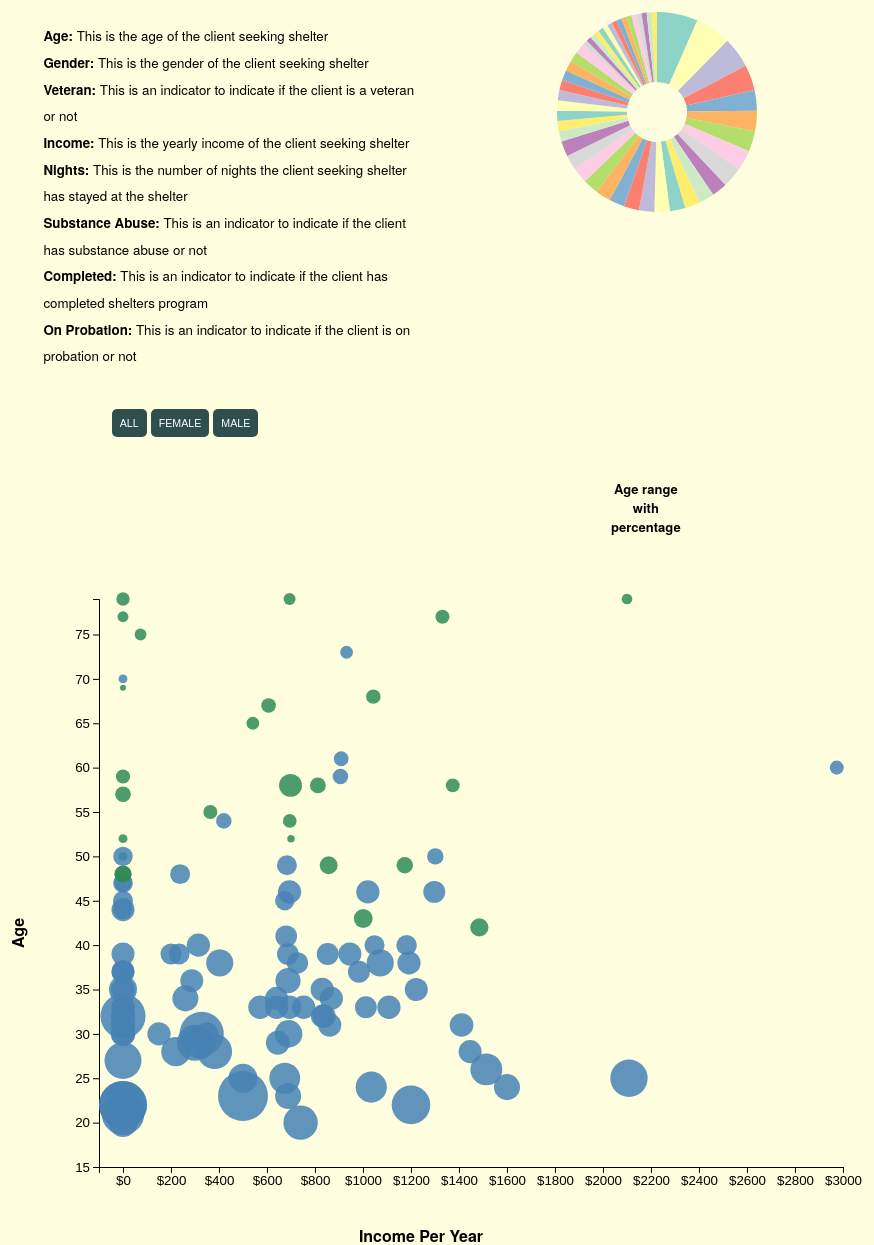
D3 v5 page, settled after 480 driven frames (8 s of simulated time); the page loaded 1 data file(s).


// ── SGB-script.js
d3.csv("./data/homelessupdate_dataset.csv").then(function (data) {

    console.log(data);

    /*
    DEFINE DIMENSIONS AND GENERATE SVG
    */

    var width = document.querySelector("#chart").clientWidth;
    var height = document.querySelector("#chart").clientHeight;
    var margin = {
        top: 50,
        left: 150,
        right: 50,
        bottom: 150
    };

    var svg = d3.select("#chart")
        .append("svg")
        .attr("width", width)
        .attr("height", height);

    /*
    FILTER DATA
    */
    var filtered_dataFemale = data.filter(function (d) {
        return d.GENDER === "Female";
    });

    var filtered_dataMale = data.filter(function (d) {
        return d.GENDER === "Male";
    });

    var filtered_dataGender = data.filter(function (d) {
        return d.GENDER;
    });

    /*
    CALCULATE MINIMUM AND MAXIMUM VALUES
    */
    var AGE = {
        minFemale: d3.min(filtered_dataFemale, function (d) {
            return +d.AGE;
        }),
        maxFemale: d3.max(filtered_dataFemale, function (d) {
            return +d.AGE;
        }),
        minMale: d3.min(filtered_dataMale, function (d) {
            return +d.AGE;
        }),
        maxMale: d3.max(filtered_dataMale, function (d) {
            return +d.AGE;
        }),

        minGender: d3.min(filtered_dataGender, function (d) {
            return +d.AGE;
        }),
        maxGender: d3.max(filtered_dataGender, function (d) {
            return +d.AGE;
        })

    };

    var INCOME = {
        minFemale: d3.min(filtered_dataFemale, function (d) {
            return +d.INCOME;
        }),
        maxFemale: d3.max(filtered_dataFemale, function (d) {
            return +d.INCOME;
        }),
        minMale: d3.min(filtered_dataMale, function (d) {
            return +d.INCOME;
        }),
        maxMale: d3.max(filtered_dataMale, function (d) {
            return +d.INCOME;
        }),
        minGender: d3.min(filtered_dataGender, function (d) {
            return +d.INCOME;
        }),
        maxGender: d3.max(filtered_dataGender, function (d) {
            return +d.INCOME;
        })

    };

    var NIGHTS = {
        minFemale: d3.min(filtered_dataFemale, function (d) {
            return +d.NIGHTS;
        }),
        maxFemale: d3.max(filtered_dataFemale, function (d) {
            return +d.NIGHTS;
        }),
        minMale: d3.min(filtered_dataMale, function (d) {
            return +d.NIGHTS;
        }),
        maxMale: d3.max(filtered_dataMale, function (d) {
            return +d.NIGHTS;
        }),
        minGender: d3.min(filtered_dataGender, function (d) {
            return +d.NIGHTS;
        }),
        maxGender: d3.max(filtered_dataGender, function (d) {
            return +d.NIGHTS;
        })

    };

    /*
    DEFINE SCALES
    */
    var xScale = d3.scaleLinear()
        .domain([-100, 3000])
       
        .range([margin.left, width - margin.right]);

    var yScale = d3.scaleLinear()
       .domain([15, AGE.maxFemale])
       
        .range([height - margin.bottom, margin.top]);

    var rScale = d3.scaleSqrt()
        .domain([NIGHTS.minFemale, NIGHTS.maxFemale])
        .range([3, 25]);

   var colorScale = d3.scaleOrdinal()
        .domain(["Yes", "No"])
        .range(["seagreen", "steelblue"]);
      // var colorScale = d3.scaleOrdinal(d3.schemeCategory10);
    /*
    DRAW AXES
    */
    var xAxis = svg.append("g")
        .attr("class", "axis")
        .attr("transform", `translate(0,${height-margin.bottom})`)
      //  .call(d3.axisBottom().scale(xScale));
        .call(d3.axisBottom().scale(xScale).tickFormat(d3.format("$")));

    var yAxis = svg.append("g")
        .attr("class", "axis")
        .attr("transform", `translate(${margin.left},0)`)
        .call(d3.axisLeft().scale(yScale));
  

/*
   AXIS LABELS
    */
    var xAxisLabel = svg.append("text")
        .attr("class", "axisLabel")
        .attr("x", width / 2)
        .attr("y", height - margin.bottom / 2)
        .attr("text-anchor", "middle")
        .text("Income Per Year");

    var yAxisLabel = svg.append("text")
        .attr("class", "axisLabel")
        .attr("transform", "rotate(-90)")
        .attr("x", -height / 2)
        .attr("y", margin.left / 2)
        .attr("text-anchor", "middle")
        .text("Age");
      
/*
   PLOTTING DATA
    */
        var circle = svg.selectAll("circle")
        .data(filtered_dataGender)
        .enter()
        .append("circle")
        .attr("cx", function (d) {
            return xScale(d.INCOME);
        })
        .attr("cy", function (d) {
            return yScale(d.AGE);
        })
       .attr("opacity", ".85")
       .attr("r", 0)
       .transition(3500)
       .duration(3000)
        .attr("r", function (d) {
            return rScale(d.NIGHTS);
        })
        .attr("fill", function (d) {
            return colorScale(d.VETERAN);
        });
 


/*
   ON CLICK All DATA
    */
   d3.select("#All").on("click", function () {
    var allPoints = svg.selectAll("circle")
    .data(filtered_dataGender);

   allPoints.enter()
    .append("circle")
    .attr("cx", function (d) {
        return xScale(d.INCOME);
    })
    .attr("cy", function (d) {
        return yScale(d.AGE);
    })
   
 .attr("opacity", ".85")
// .attr("r", 0)
//.transition(3500)
// .duration(3000)
.attr("r", function (d) {
        return rScale(d.NIGHTS);
    })
    .attr("fill", function (d) {
        return colorScale(d.VETERAN);
    })

    .merge(allPoints)
    .transition(2500)
    .duration(2000)

    .attr("cx", function (d) {
        return xScale(d.INCOME);
    })
    .attr("cy", function (d) {
        return yScale(d.AGE);
    })
    .attr("opacity", ".85")
    .attr("r", 0)
    .transition(3000)
    .duration(3000)
    .attr("r", function (d) {
        return rScale(d.NIGHTS);
    })
    .attr("fill", function (d) {
        return colorScale(d.VETERAN);
    });

allPoints.exit()
    .transition(2500)
    .duration(2000)
    .attr("r", 0)
    .remove();
    
    svg.selectAll("circle").on("mouseover", function (d) {

        tooltip.style("visibility", "visible")

            .style("left", (d3.event.pageX + 25) + "px")
            .style("top", (d3.event.pageY - 28) + "px")
            .html("Nights Spent: " + (d.NIGHTS) + "<br>" + "Substance Abuse: " + (d.substanceabuse) + "<br>" + "Completed: " + (d.completed) + "<br>" + "On Probation: " + (d.probation))

            d3.select(this)
            .attr("stroke", "darkslategrey")
            .attr("stroke-width", 3)
           // .attr("opacity", 1)


    })
    .on("mouseout", function () {
    
        tooltip.style("visibility", "hidden")
        d3.select(this)
            .attr("stroke", "none")
            .attr("stroke-width", "none")
            //.attr("opacity", "0.05")
});

});


/*
   ON CLICK FEMALE DATA
    */
    d3.select("#Female").on("click", function () {

        var enterPoints = svg.selectAll("circle")
            .data(filtered_dataFemale);



        enterPoints.enter()
            .append("circle")
            .attr("cx", function (d) {
                return xScale(d.INCOME);
            })
            .attr("cy", function (d) {
                return yScale(d.AGE);
            })
           
         .attr("opacity", ".85")
        // .attr("r", 0)
       //.transition(3500)
      // .duration(3000)
   .attr("r", function (d) {
                return rScale(d.NIGHTS);
            })
            .attr("fill", function (d) {
                return colorScale(d.VETERAN);
            })

            .merge(enterPoints)
            .transition(2500)
            .duration(2000)

            .attr("cx", function (d) {
                return xScale(d.INCOME);
            })
            .attr("cy", function (d) {
                return yScale(d.AGE);
            })
            .attr("opacity", ".85")
            .attr("r", 0)
            .transition(3000)
            .duration(3000)
            .attr("r", function (d) {
                return rScale(d.NIGHTS);
            })
            .attr("fill", function (d) {
                return colorScale(d.VETERAN);
            });

       enterPoints.exit()
            .transition(2500)
            .duration(2000)
            .attr("r", 0)
            .remove();
            
            svg.selectAll("circle").on("mouseover", function (d) {
    
                tooltip.style("visibility", "visible")
    
                    .style("left", (d3.event.pageX + 25) + "px")
                    .style("top", (d3.event.pageY - 28) + "px")
                    .html("Nights Spent: " + (d.NIGHTS) + "<br>" + "Substance Abuse: " + (d.substanceabuse) + "<br>" + "Completed: " + (d.completed) + "<br>" + "On Probation: " + (d.probation))
    
                    d3.select(this)
                    .attr("stroke", "darkslategrey")
                    .attr("stroke-width", 3)
                   // .attr("opacity", 1)
    
    
            })
    
           .on("mouseout", function () {
    
                tooltip.style("visibility", "hidden")
                d3.select(this)
                    .attr("stroke", "none")
                    .attr("stroke-width", "none")
                    //.attr("opacity", "0.05")
    });

});


/*
  ON CLICK MALE DATA
    */
    d3.select("#Male").on("click", function () {

        var newPoints = svg.selectAll("circle")
            .data(filtered_dataMale);

        newPoints.enter()
            .append("circle")
            .attr("cx", function (d) {
                return xScale(d.INCOME);
            })
            .attr("cy", function (d) {
                return yScale(d.AGE);
            })
            .attr("opacity", ".85")
            .attr("r", function (d) {
                return rScale(d.NIGHTS);
            })
            .attr("fill", function (d) {
                return colorScale(d.VETERAN);
            })


            .merge(newPoints)

            .transition(2500)
            .duration(2000)

            .attr("cx", function (d) {
                return xScale(d.INCOME);
            })
            .attr("cy", function (d) {
                return yScale(d.AGE);
            })
           .attr("opacity", ".85")
           .attr("r", 0)
            .transition(3000)
            .duration(3000)
            
            .attr("r", function (d) {
                return rScale(d.NIGHTS);
            })
            .attr("fill", function (d) {
                return colorScale(d.VETERAN);
            });


        newPoints.exit()
            .transition(2500)
            .duration(2000)
            .attr("r", 0)
            .remove();

            svg.selectAll("circle").on("mouseover", function (d) {
    
                tooltip.style("visibility", "visible")
    
                    .style("left", (d3.event.pageX + 25) + "px")
                    .style("top", (d3.event.pageY - 28) + "px")
                    .html("Nights Spent: " + (d.NIGHTS) + "<br>" + "Substance Abuse: " + (d.substanceabuse) + "<br>" + "Completed: " + (d.completed) + "<br>" + "On Probation: " + (d.probation))
    
                    d3.select(this)
                    .attr("stroke", "darkslategrey")
                    .attr("stroke-width", 3)
                   // .attr("opacity", 1)
    
    
            })
    
    
           .on("mouseout", function () {
    
                tooltip.style("visibility", "hidden")
                d3.select(this)
                    .attr("stroke", "none")
                    .attr("stroke-width", "none")
                    //.attr("opacity", "0.05")   
    });

});

/*
 TOOL TIP
    */
    var tooltip = d3.select("#chart")
        .append("div")
        .attr("class", "tooltip");

    svg.selectAll("circle").on("mouseover", function (d) {

            tooltip.style("visibility", "visible")

                .style("left", (d3.event.pageX + 25) + "px")
                .style("top", (d3.event.pageY - 28) + "px")
                .html("Nights Spent: " + (d.NIGHTS) + "<br>" + "Substance Abuse: " + (d.substanceabuse) + "<br>" + "Completed: " + (d.completed) + "<br>" + "On Probation: " + (d.probation))

            d3.select(this)
                .attr("stroke", "darkslategrey")
                .attr("stroke-width", 3)
               // .attr("opacity", 1)

        })

       .on("mouseout", function () {

            tooltip.style("visibility", "hidden")
            d3.select(this)
                .attr("stroke", "none")
                .attr("stroke-width", "none")
                //.attr("opacity", "0.05")

        })


        // svg 2 - Donut Chart

    var width = document.querySelector("#chart2").clientWidth;
    var height = document.querySelector("#chart2").clientHeight;
    var svg3 = d3.select("#chart2")
        .append("svg")
        .attr("width", width)
        .attr("height", height);
       

    var nested = d3.nest()
        .key(function(d) { return d.AGE; })
        // show the number of each property-> show in value as count number
        .rollup(function(d) {return d.length; })
        .entries(data)
        //sort by number: from the largest to smallest
        .sort(function(a,b) {return b.value- a.value; });

        // filtered out the data we want: "Rating" property. Used to analyze clustered dataset.
        console.log(nested);
      

    var g = svg3.append("g")
        .attr("transform",`translate(${width/2},${height/2})`);

        var pie = d3.pie()
        // decide what value to use. the wedges will be propotional to the corresponding values
        .value(function(d) {return d.value;});

    // create a customized color palette to assign each wedge a unique color with d3.scaleOrdinal()
   var color = d3.scaleOrdinal(d3.schemeSet3)


    // create the arc using d3.arc()
    var arc = d3.arc()
    // innerRadius: to create donut chart
        .innerRadius(30)
        .outerRadius(100);

   // console.log(arc);

    var arcs = g.selectAll(".arc")
        .data(pie(nested))
        .enter()
        // start drawing the arc and append it as a g
        .append("g")
            .attr("class","arc");


  console.log(pie(nested));

    // start drawing the arc and append it as a g
    arcs.append("path")
        .attr("d", function(d) {return arc(d); })
        // i is the reference of the objects that bind into the elements
        .attr("fill",function(d,i){
            return color(i)

        });

    // create tooltip for donut chart
    var tooltip2 = d3.select("#chart2")
        .append("div")
        .attr("class","tooltip");

    
    var total = 0;
        nested.forEach(function(d){total += d.value});
        console.log(total);
        
   
        arcs.on("mousemove", function(d){
        
        // console.log(d)
        // new function: d3.mouse. set the center-x & center-y for positioning tooltips
    var mouse = d3.mouse(this);
    var cx = mouse[0] +width/2;
    var cy = mouse[1] +height/2;

        tooltip.style("visibility", "visible")
          .style("left",(d3.event.pageX + 25) + "px")
          .style("top", (d3.event.pageY - 28) +"px")
          .html("Age: " + (d.data.key)+ "<br>" + "Percenrage: " +((d.value/total)*100)+ "%")
         // d3.format(".2s")

        d3.select(this)
          .attr("stroke","royalblue")
          .attr("stroke-width",5)
      // put the stroke on the top of the chart
          .raise()
           })

      // remove the tooltip when mouseout
        .on("mouseout", function(d){
          
            tooltip.style("visibility","hidden")
            d3.select(this)
            .attr("stroke","none")
            .attr("stroke-width",0);
            
            
            });


      });




### data: data/homelessupdate_dataset.csv, 3400 bytes — head not shown